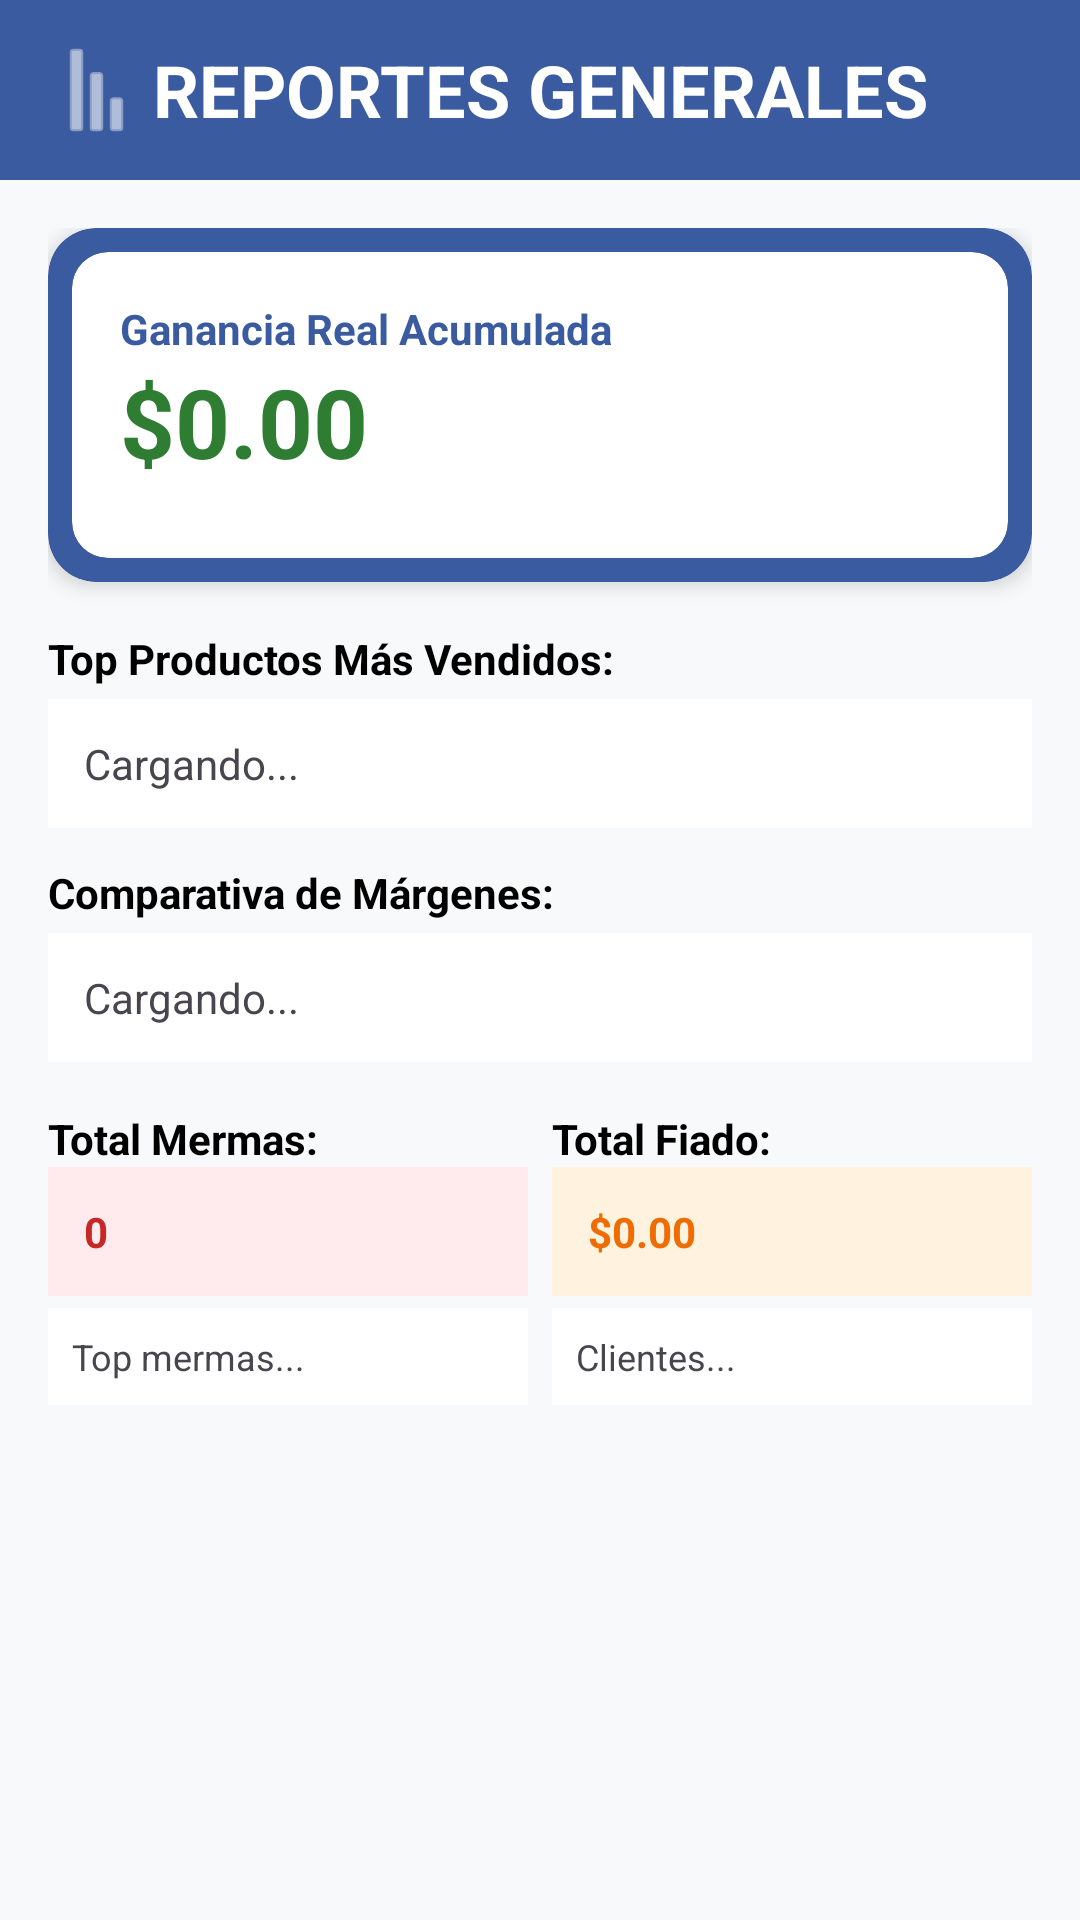

The Android layout XML behind this screen, and the referenced resources:
<!-- AndroidManifest.xml: application theme Theme.INGSOFTWAREABARROTEZPEREZ -->
<!-- res/layout/activity_reportes.xml -->
<?xml version="1.0" encoding="utf-8"?>
<LinearLayout xmlns:android="http://schemas.android.com/apk/res/android"
    xmlns:app="http://schemas.android.com/apk/res-auto"
    android:layout_width="match_parent"
    android:layout_height="match_parent"
    android:background="#F8F9FA"
    android:orientation="vertical">

    <LinearLayout
        android:layout_width="match_parent"
        android:layout_height="60dp"
        android:background="#3A5BA0"
        android:gravity="center_vertical"
        android:orientation="horizontal"
        android:paddingHorizontal="16dp">

        <ImageView
            android:layout_width="32dp"
            android:layout_height="32dp"
            android:src="@android:drawable/ic_menu_sort_by_size"
            app:tint="#FFFFFF"
            android:rotation="-90"/>

        <TextView
            android:layout_width="0dp"
            android:layout_height="wrap_content"
            android:layout_weight="1"
            android:gravity="center"
            android:text="REPORTES GENERALES"
            android:textColor="#FFFFFF"
            android:textSize="24sp"
            android:textStyle="bold"
            android:layout_marginEnd="32dp"/>
    </LinearLayout>

    <ScrollView
        android:layout_width="match_parent"
        android:layout_height="match_parent"
        android:fillViewport="true"
        android:padding="16dp">

        <LinearLayout
            android:layout_width="match_parent"
            android:layout_height="wrap_content"
            android:orientation="vertical">

            <androidx.cardview.widget.CardView
                android:layout_width="match_parent"
                android:layout_height="wrap_content"
                app:cardBackgroundColor="#3A5BA0"
                app:cardCornerRadius="16dp"
                app:cardElevation="4dp"
                android:layout_marginBottom="16dp">

                <androidx.cardview.widget.CardView
                    android:layout_width="match_parent"
                    android:layout_height="wrap_content"
                    android:layout_margin="8dp"
                    app:cardBackgroundColor="#FFFFFF"
                    app:cardCornerRadius="12dp"
                    app:cardElevation="0dp">

                    <LinearLayout
                        android:layout_width="match_parent"
                        android:layout_height="wrap_content"
                        android:orientation="vertical"
                        android:padding="16dp">

                        <TextView
                            android:layout_width="wrap_content"
                            android:layout_height="wrap_content"
                            android:text="Ganancia Real Acumulada"
                            android:textColor="#3A5BA0"
                            android:textStyle="bold"
                            android:textSize="14sp"/>

                        <TextView
                            android:id="@+id/tvGananciaTotal"
                            android:layout_width="wrap_content"
                            android:layout_height="wrap_content"
                            android:text="$0.00"
                            android:textSize="32sp"
                            android:textStyle="bold"
                            android:textColor="#2E7D32"
                            android:layout_marginBottom="8dp"/>
                    </LinearLayout>
                </androidx.cardview.widget.CardView>
            </androidx.cardview.widget.CardView>

            <TextView
                android:layout_width="wrap_content"
                android:layout_height="wrap_content"
                android:text="Top Productos Más Vendidos:"
                android:textColor="#000000"
                android:textStyle="bold"
                android:textSize="14sp"
                android:layout_marginBottom="4dp"/>
            <TextView
                android:id="@+id/tvTopVendidos"
                android:layout_width="match_parent"
                android:layout_height="wrap_content"
                android:text="Cargando..."
                android:padding="12dp"
                android:background="#FFFFFF"
                android:layout_marginBottom="12dp"/>

            <TextView
                android:layout_width="wrap_content"
                android:layout_height="wrap_content"
                android:text="Comparativa de Márgenes:"
                android:textColor="#000000"
                android:textStyle="bold"
                android:textSize="14sp"
                android:layout_marginBottom="4dp"/>
            <TextView
                android:id="@+id/tvComparativaMargen"
                android:layout_width="match_parent"
                android:layout_height="wrap_content"
                android:text="Cargando..."
                android:padding="12dp"
                android:background="#FFFFFF"
                android:layout_marginBottom="16dp"/>

            <LinearLayout
                android:layout_width="match_parent"
                android:layout_height="wrap_content"
                android:orientation="horizontal"
                android:baselineAligned="false"
                android:layout_marginBottom="16dp">

                <LinearLayout
                    android:layout_width="0dp"
                    android:layout_height="wrap_content"
                    android:layout_weight="1"
                    android:layout_marginEnd="4dp"
                    android:orientation="vertical">

                    <TextView
                        android:layout_width="wrap_content"
                        android:layout_height="wrap_content"
                        android:text="Total Mermas:"
                        android:textColor="#000000"
                        android:textStyle="bold"
                        android:textSize="14sp"/>
                    <TextView
                        android:id="@+id/tvMermaTotal"
                        android:layout_width="match_parent"
                        android:layout_height="wrap_content"
                        android:text="0"
                        android:padding="12dp"
                        android:background="#FFEBEE"
                        android:textColor="#C62828"
                        android:textStyle="bold"
                        android:layout_marginBottom="4dp"/>
                    <TextView
                        android:id="@+id/tvTopMerma"
                        android:layout_width="match_parent"
                        android:layout_height="wrap_content"
                        android:text="Top mermas..."
                        android:padding="8dp"
                        android:textSize="12sp"
                        android:background="#FFFFFF"/>
                </LinearLayout>

                <LinearLayout
                    android:layout_width="0dp"
                    android:layout_height="wrap_content"
                    android:layout_weight="1"
                    android:layout_marginStart="4dp"
                    android:orientation="vertical">

                    <TextView
                        android:layout_width="wrap_content"
                        android:layout_height="wrap_content"
                        android:text="Total Fiado:"
                        android:textColor="#000000"
                        android:textStyle="bold"
                        android:textSize="14sp"/>
                    <TextView
                        android:id="@+id/tvTotalFiado"
                        android:layout_width="match_parent"
                        android:layout_height="wrap_content"
                        android:text="$0.00"
                        android:padding="12dp"
                        android:background="#FFF3E0"
                        android:textColor="#EF6C00"
                        android:textStyle="bold"
                        android:layout_marginBottom="4dp"/>
                    <TextView
                        android:id="@+id/tvClientesDeudores"
                        android:layout_width="match_parent"
                        android:layout_height="wrap_content"
                        android:text="Clientes..."
                        android:padding="8dp"
                        android:textSize="12sp"
                        android:background="#FFFFFF"/>
                </LinearLayout>
            </LinearLayout>

        </LinearLayout>
    </ScrollView>
</LinearLayout>
<!-- resources referenced by this layout -->
<resources>
  <style name="Theme.INGSOFTWAREABARROTEZPEREZ" parent="Base.Theme.INGSOFTWAREABARROTEZPEREZ" />
  <style name="Base.Theme.INGSOFTWAREABARROTEZPEREZ" parent="Theme.Material3.DayNight.NoActionBar">
          <item name="colorPrimary">#3A5BA0</item>
          <item name="colorOnPrimary">#FFFFFF</item>
          <item name="android:colorBackground">#F8F9FA</item>
          <item name="android:windowBackground">#F8F9FA</item>
      </style>
</resources>
